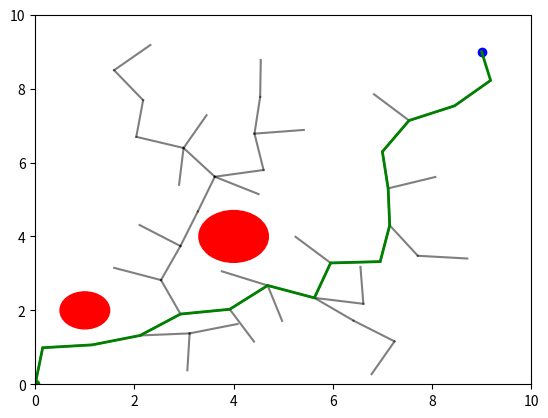

The script that saved this image:
import numpy as np
import matplotlib.pyplot as plt
from scipy.spatial import KDTree
import time

class Node:
    """
    This class is for nodes to be used in the RRT algorithm
    """
    def __init__(self, x, y):
        self.x = x
        self.y = y
        self.parent = None


class RRT:

    """
    This class implements the standard Rapid-exploring Random Trees Algorithm (RRT)  
    """

    def __init__(self, start, goal, map_size, obstacles, step_size=0.5, max_iter=500):
        """
        Initializer:-
            start: tuple of (x,y) coords of current position of Arlo
            goal:  tuple of (x,y) coords for goal destination
            map_size: tuple of (x,y) values determing the size of the map
            obstacles: List of obstacles as (x, y, radius)
            step_size: The maximum radius for a new node to be from it's nearest node
            max_iter: max number of new nodes that can be created before the algorithm gives up
        """
        self.start = Node(start[0], start[1]) #Initial node takes the current position of arlo
        self.goal = Node(goal[0], goal[1]) #Node containing the final location
        self.map_size = map_size 
        self.obstacles = obstacles 
        self.step_size = step_size
        self.max_iter = max_iter
        self.nodes = [self.start] #List of all nodes in the map, initialised with the start node

    def get_random_node(self):
        """
        select a new random position
        """
        x = np.random.uniform(0, self.map_size[0])
        y = np.random.uniform(0, self.map_size[1])
        random_node = Node(x, y)
        return random_node
    
    def distance(self, node1, node2):
        """
        Find the distance between any 2 nodes
        """
        return np.sqrt((node1.x - node2.x)**2 + (node1.y - node2.y)**2)
    
    def is_in_obstacle(self, node):
        """
        check for being inside obstacle
        """
        for (ox, oy, radius) in self.obstacles:
            if np.sqrt((node.x - ox)**2 + (node.y - oy)**2) <= radius: 
                #If distances between node and obstacle's centre is less than the obstacels radius, then the node is inside the obstacle
                return True
        return False
    
    def get_nearest_node(self, random_node):
        """
        To get the nearest node, I am transforming the nodes into a KDTree,
        as the KDTree library has easy querying for nearest node
        """
        nodes = np.array([(node.x, node.y) for node in self.nodes])
        tree = KDTree(nodes) 
        _, idx = tree.query([random_node.x, random_node.y]) #Built in function for finding nearest node
        return self.nodes[idx]
    
    def step_towards(self, nearest_node, random_node):
        """
        Creates a new node that is at the same angle from the nearest node as the randomly generated node,
        but is at a distance equal to the step size.
        """
        theta = np.arctan2(random_node.y - nearest_node.y, random_node.x - nearest_node.x)
        new_node = Node(nearest_node.x + self.step_size * np.cos(theta), nearest_node.y + self.step_size * np.sin(theta))
        new_node.parent = nearest_node
        return new_node
    
    def is_collision_free(self, node1, node2):
        """
        Detects if there are any obstacels between node1 and node2
        This is done by splitting the distance between the nodes into step_size steps, and checking that 
        at each step, we do not intersect with an obstacle.
        ie. The edge between nodes does not cross through an obstacle
        """
        steps = int(self.distance(node1, node2) / 1000*self.step_size) # number of steps between the nodes
        for i in range(steps):
            x = node1.x + i * (node2.x - node1.x) / steps
            y = node1.y + i * (node2.y - node1.y) / steps
            if self.is_in_obstacle(Node(x, y)):
                return False
        return True
    
    def find_path(self): 
        """
        This functions implements the pathfinding algorithm, utilising the above methods
        """
        for i in range(self.max_iter):
            random_node = self.get_random_node() #step 1: select any random position
            nearest_node = self.get_nearest_node(random_node) #step 2: find that positions nearest node
            new_node = self.step_towards(nearest_node, random_node)#step 3: check if rand.pos. and nearest node are within max.rad
            
            if not self.is_in_obstacle(new_node) and self.is_collision_free(nearest_node, new_node):
                # check if new_node is within an obstacle, and if 
                # the path between it and its nearest node is obstacle free
                self.nodes.append(new_node) # if all conditions satisfied, add the new node, with its parent being nearest node
                self.plot_step(new_node)  # Update plot in real time (only for visual effect hehe)
                
                if self.distance(new_node, self.goal) < self.step_size: #check if the new node is at the goal
                    final_node = Node(self.goal.x, self.goal.y)
                    final_node.parent = new_node
                    self.nodes.append(final_node)
                    print(f"Goal reached in {i} iterations.")
                    path = self.get_final_path(final_node)
                    return path
            time.sleep(0.01)  # Slow down to see the steps better
        print("Goal not reached.")
        return None
    
    def get_final_path(self, node): 
        """
        iterate backwards from goal nodes parents to determine the desired path
        """
        path = []
        while node is not None:
            path.append([node.x, node.y])
            node = node.parent
        return path[::-1]
    def plot_initial(self):
        fig, ax = plt.subplots()
        ax.set_xlim(0, self.map_size[0])
        ax.set_ylim(0, self.map_size[1])
        
        # Plot obstacles
        for (ox, oy, radius) in self.obstacles:
            obstacle = plt.Circle((ox, oy), radius, color='r')
            ax.add_patch(obstacle)
        
        # Plot start and goal
        ax.plot(self.start.x, self.start.y, "go")  # Start in green
        ax.plot(self.goal.x, self.goal.y, "bo")  # Goal in blue
        
        self.fig = fig
        self.ax = ax

    def plot_step(self, node):
        if node.parent:
            self.ax.plot([node.x, node.parent.x], [node.y, node.parent.y], "k-", alpha=0.5)
        plt.pause(0.01)

    def plot_final(self, path=None):
        # Plot final path
        if path:
            self.ax.plot([x for (x, y) in path], [y for (x, y) in path], "g-", linewidth=2)

        plt.show()

start = (0, 0)
goal = (9, 9)
map_size = (10, 10)
obstacles = [(1, 2, 0.5), (4, 4, 0.7)] #increase the radius of the obstacles by arlo's radius
rrt = RRT(start, goal, map_size, obstacles, step_size=1, max_iter=1000)

rrt.plot_initial()

# Run the RRT algorithm
path = rrt.find_path()
print(path)
# Plot the final path if found
rrt.plot_final(path)

